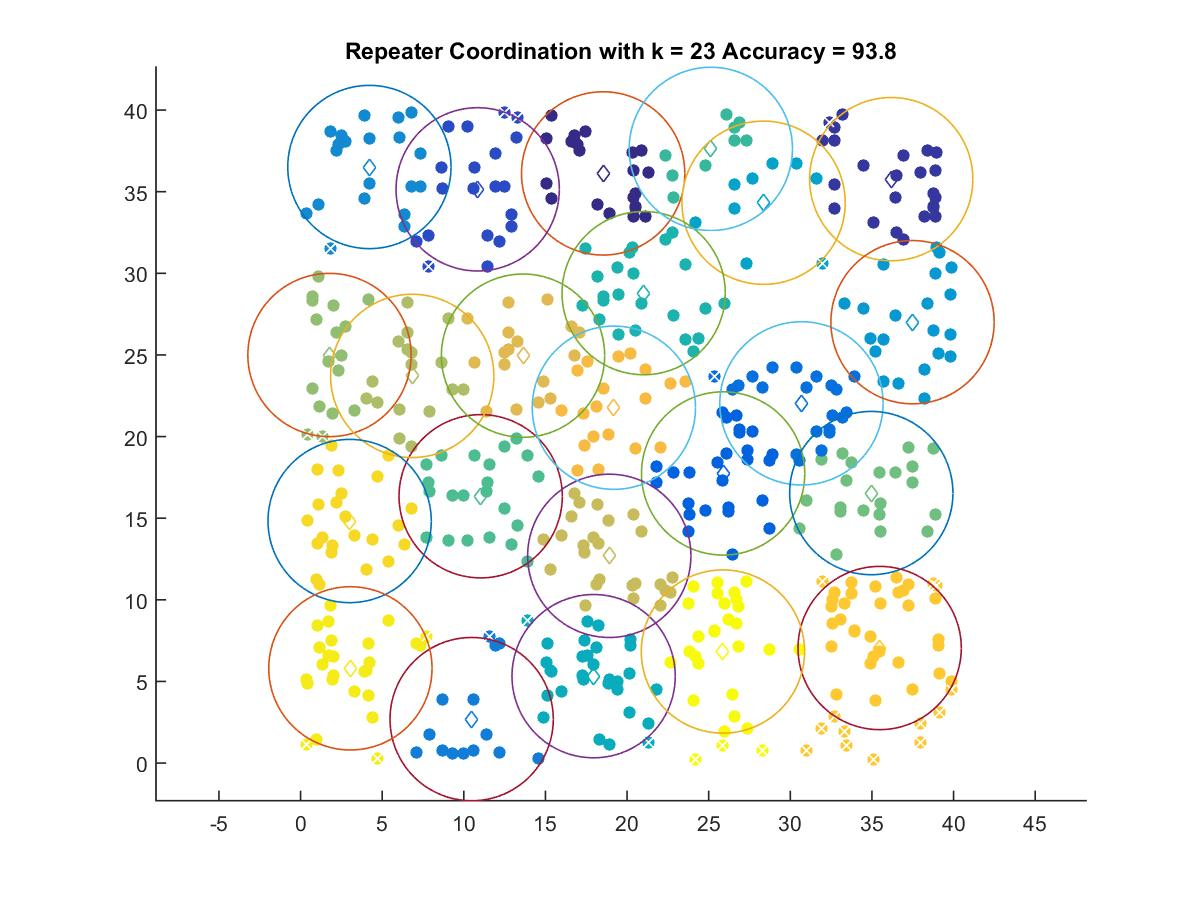

The file beside this chart, header and first rows:
18.538, 36.122
36.18, 35.77
10.85, 35.15
25.89, 17.74
30.68, 22.04
10.48, 2.694
4.219, 36.51
37.49, 27.01
28.36, 34.33
17.95, 5.325
21.02, 28.79
25.13, 37.62
11.04, 16.34
34.96, 16.54
1.775, 25
6.844, 23.72
18.91, 12.7
13.63, 24.96
19.19, 21.77
35.48, 7.05
3.009, 14.83
3.055, 5.804
25.88, 6.834
